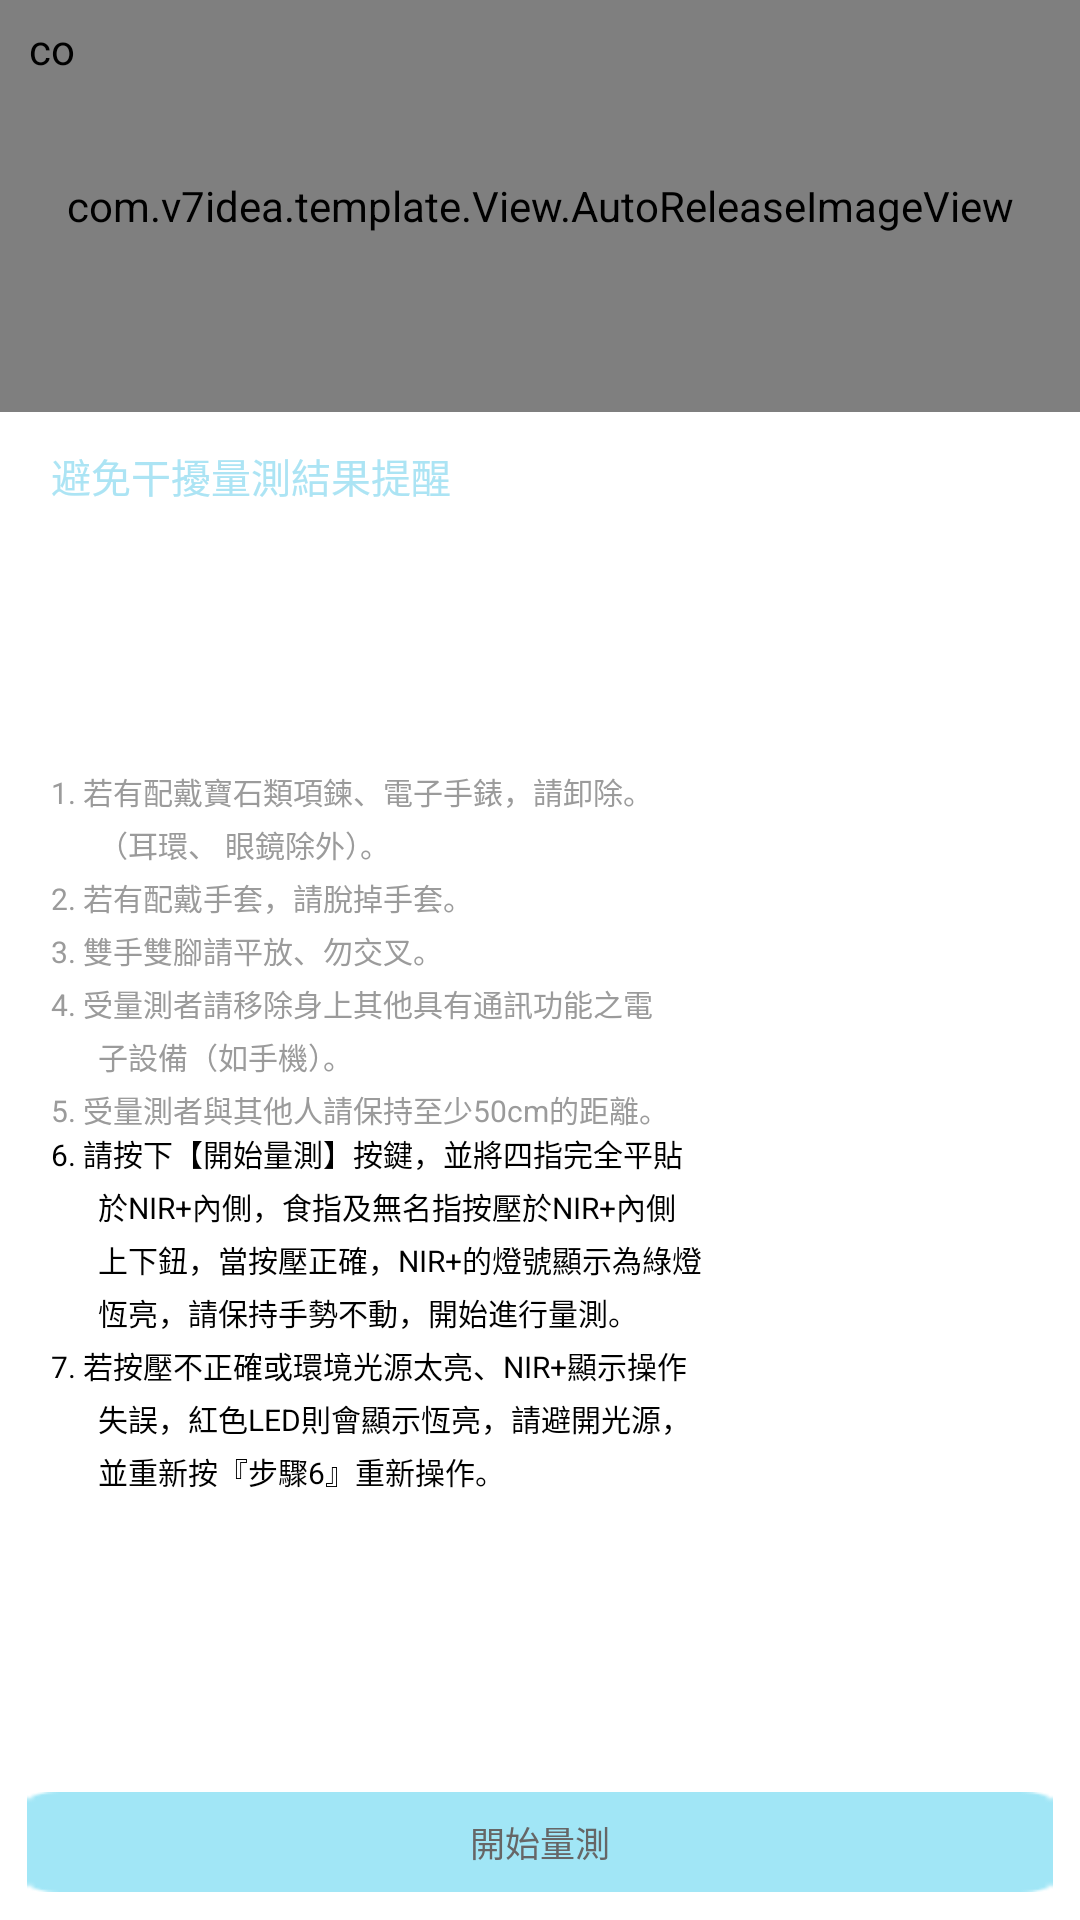

Produce the Android XML layout that renders to this screen, including the resource entries it uses.
<!-- AndroidManifest.xml: application theme AppTheme -->
<!-- res/layout/activity_connected_page.xml -->
<?xml version="1.0" encoding="utf-8"?>
<RelativeLayout xmlns:android="http://schemas.android.com/apk/res/android"
    xmlns:tools="http://schemas.android.com/tools"
    android:layout_width="match_parent"
    android:layout_height="match_parent"
    android:background="@android:color/white"
    tools:context="com.v7idea.healthkit.ConnectedPage">

    <com.v7idea.template.View.AutoReleaseImageView
        android:id="@+id/ConnectedPage_AutoReleaseImageView_Banner"
        android:layout_width="match_parent"
        android:layout_height="412px"
        android:scaleType="fitXY"
        android:src="@mipmap/photo_device_with_hand2" />

    <com.v7idea.template.View.AutoReleaseImageView
        android:id="@+id/ConnectedPage_AutoReleaseImageView_BackImage"
        android:layout_width="64px"
        android:layout_height="64px"
        android:layout_marginLeft="20px"
        android:layout_marginTop="20px"
        android:scaleType="fitXY"
        android:src="@mipmap/top_header_icon_home_blue" />

    <TextView
        android:id="@+id/ConnectedPage_TextView_MiddleTitle"
        android:layout_width="match_parent"
        android:layout_height="56px"
        android:layout_below="@+id/ConnectedPage_AutoReleaseImageView_Banner"
        android:layout_centerHorizontal="true"
        android:layout_marginBottom="10px"
        android:layout_marginLeft="51px"
        android:layout_marginRight="51px"
        android:layout_marginTop="34px"
        android:gravity="center_vertical"
        android:text="@string/ConnectedPage_Text_MiddleTitle"
        android:textColor="@color/color_ACE4F4"
        android:textSize="@dimen/TextSize" />

    <LinearLayout
        android:id="@+id/ConnectedPage_LinearLayout_AlertTitleContainer"
        android:layout_width="match_parent"
        android:layout_height="match_parent"
        android:layout_above="@+id/ConnectedPage_TextView_NextStep"
        android:layout_below="@+id/ConnectedPage_TextView_MiddleTitle"
        android:layout_marginBottom="42px"
        android:layout_marginLeft="51px"
        android:layout_marginRight="51px"
        android:gravity="center_vertical"
        android:orientation="vertical">

        <TextView
            android:id="@+id/ConnectedPage_TextView_AlertTitle1"
            android:layout_width="match_parent"
            android:layout_height="wrap_content"
            android:gravity="top"
            android:lineSpacingMultiplier="1.2"
            android:text="@string/ConnectedPage_Text_Alert"
            android:textColor="@color/color_9B9B9B"
            android:textSize="30px" />

        <TextView
            android:id="@+id/ConnectedPage_TextView_AlertTitle2"
            android:layout_width="match_parent"
            android:layout_height="wrap_content"
            android:gravity="top"
            android:lineSpacingMultiplier="1.2"
            android:text="@string/ConnectedPage_Text_Alert2"
            android:textColor="@android:color/black"
            android:textSize="30px" />
    </LinearLayout>

    <TextView
        android:id="@+id/ConnectedPage_TextView_NextStep"
        android:layout_width="match_parent"
        android:layout_height="100px"
        android:layout_alignParentBottom="true"
        android:layout_centerHorizontal="true"
        android:layout_marginBottom="28px"
        android:layout_marginLeft="27px"
        android:layout_marginRight="27px"
        android:background="@drawable/button_selector"
        android:gravity="center"
        android:text="@string/ConnectedPage_Text_startDetection"
        android:textColor="@color/color_666666"
        android:textSize="35px" />


</RelativeLayout>
<!-- resources referenced by this layout -->
<resources>
  <color name="color_666666">#666666</color>
  <color name="color_9B9B9B">#9B9B9B</color>
  <color name="color_ACE4F4">#ACE4F4</color>
  <item type="dimen" name="TextSize">40px</item>
  <!-- drawable button_selector (drawable) -->
  <?xml version="1.0" encoding="utf-8"?>
  <selector xmlns:android="http://schemas.android.com/apk/res/android">
      <item android:drawable="@mipmap/button_blue" android:state_pressed="true" android:state_selected="true"/>
      <item android:drawable="@mipmap/button_blue_light" android:state_pressed="false" android:state_selected="false"/>
  
      <item android:drawable="@mipmap/button_blue" android:state_pressed="true" android:state_selected="false"/>
      <item android:drawable="@mipmap/button_blue_light" android:state_pressed="false" android:state_selected="true"/>
  
      <item android:drawable="@mipmap/button_blue_light" />
  </selector>
  <!-- mipmap photo_device_with_hand2: png bitmap (mipmap-hdpi, 169417 bytes) -->
  <!-- mipmap top_header_icon_home_blue: png bitmap (mipmap-hdpi, 1319 bytes) -->
  <string name="ConnectedPage_Text_Alert">1. 若有配戴寶石類項鍊、電子手錶，請卸除。\n\u0009\u0009 （耳環、 眼鏡除外）。\n2. 若有配戴手套，請脫掉手套。\n3. 雙手雙腳請平放、勿交叉。\n4. 受量測者請移除身上其他具有通訊功能之電\n\u0009\u0009 子設備（如手機）。\n5. 受量測者與其他人請保持至少50cm的距離。</string>
  <string name="ConnectedPage_Text_Alert2">6. 請按下【開始量測】按鍵，並將四指完全平貼\n\u0009\u0009 於NIR+內側，食指及無名指按壓於NIR+內側\n\u0009\u0009 上下鈕，當按壓正確，NIR+的燈號顯示為綠燈\n\u0009\u0009 恆亮，請保持手勢不動，開始進行量測。\n7. 若按壓不正確或環境光源太亮、NIR+顯示操作\n\u0009\u0009 失誤，紅色LED則會顯示恆亮，請避開光源，\n\u0009\u0009 並重新按『步驟6』重新操作。</string>
  <string name="ConnectedPage_Text_MiddleTitle">避免干擾量測結果提醒</string>
  <string name="ConnectedPage_Text_startDetection">開始量測</string>
  <style name="AppTheme" parent="Theme.AppCompat.Light.NoActionBar">
          
          <item name="windowActionBar">false</item>
          <item name="windowNoTitle">true</item>
  
          <item name="colorPrimary">@color/colorPrimary</item>
          <item name="colorPrimaryDark">@color/colorPrimaryDark</item>
          <item name="colorAccent">@color/colorAccent</item>
      </style>
  <color name="colorPrimary">#3F51B5</color>
  <color name="colorPrimaryDark">#303F9F</color>
  <color name="colorAccent">#FF4081</color>
</resources>
